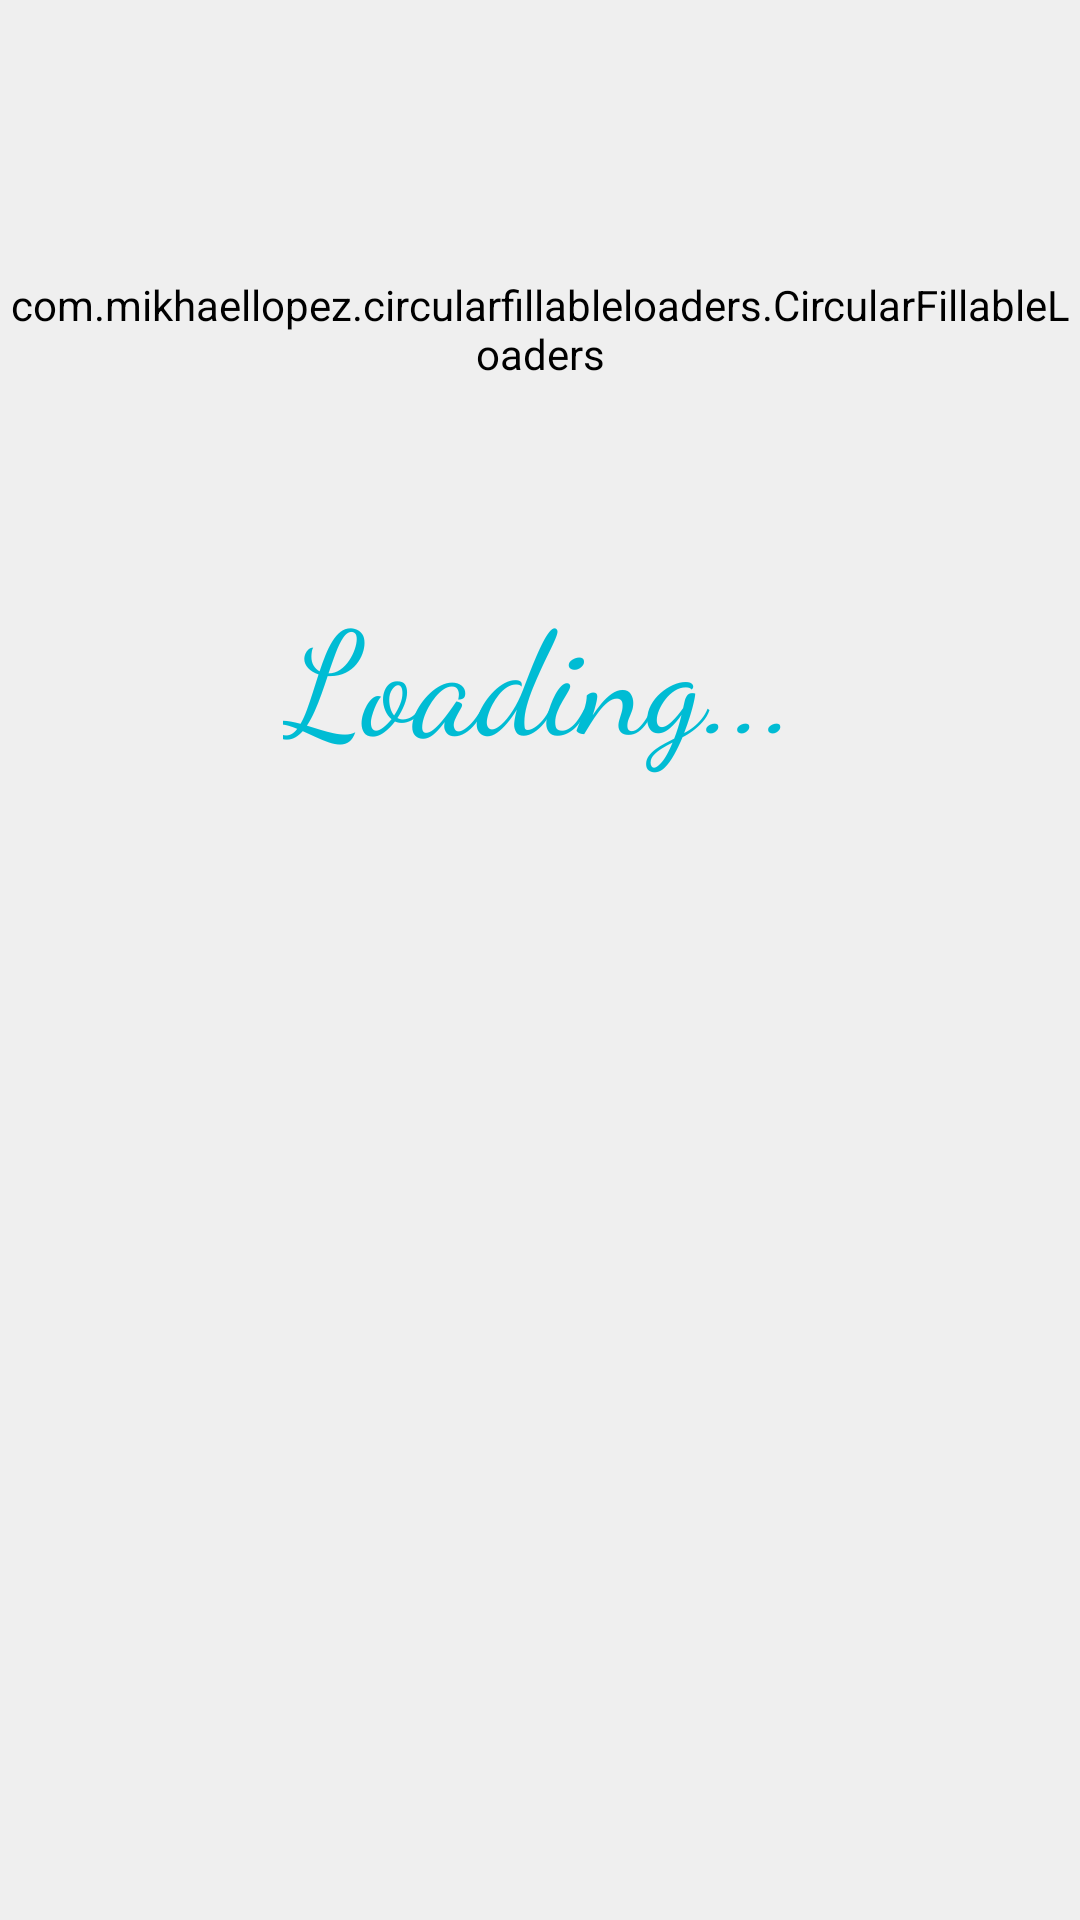

Layout XML and referenced resources for this Android screen:
<!-- AndroidManifest.xml: application theme Theme.TodoList -->
<!-- res/layout/activity_splash.xml -->
<?xml version="1.0" encoding="utf-8"?>
<androidx.constraintlayout.widget.ConstraintLayout xmlns:android="http://schemas.android.com/apk/res/android"
    xmlns:app="http://schemas.android.com/apk/res-auto"
    xmlns:tools="http://schemas.android.com/tools"
    android:layout_width="match_parent"
    android:layout_height="match_parent"
    tools:context=".Splash">

    <com.mikhaellopez.circularfillableloaders.CircularFillableLoaders
        android:id="@+id/circularFillableLoaders"
        android:layout_width="wrap_content"
        android:layout_height="0dp"
        android:layout_marginTop="92dp"
        android:src="@drawable/splash"
        app:cfl_border="true"
        app:cfl_border_width="12dp"
        app:cfl_progress="80"
        app:cfl_wave_amplitude="0.06"
        app:cfl_wave_color="#3f51b5"
        app:layout_constraintEnd_toEndOf="parent"
        app:layout_constraintHorizontal_bias="0.0"
        app:layout_constraintStart_toStartOf="parent"
        app:layout_constraintTop_toTopOf="parent" />

    <TextView
        android:id="@+id/textView2"
        android:layout_width="wrap_content"
        android:layout_height="wrap_content"
        android:layout_marginTop="64dp"
        android:fontFamily="cursive"
        android:text="Loading..."
        android:textColor="#00BCD4"
        android:textSize="48sp"
        app:layout_constraintEnd_toEndOf="parent"
        app:layout_constraintStart_toStartOf="parent"
        app:layout_constraintTop_toBottomOf="@+id/circularFillableLoaders" />

</androidx.constraintlayout.widget.ConstraintLayout>
<!-- resources referenced by this layout -->
<resources>
  <!-- drawable splash: png bitmap (drawable, 182781 bytes) -->
  <style name="Theme.TodoList" parent="Theme.MaterialComponents.DayNight.DarkActionBar">
          
          <item name="colorPrimary">@color/black</item>
          <item name="colorPrimaryVariant">@color/primary</item>
          <item name="colorOnPrimary">@color/white</item>
          <item name="android:statusBarColor">@color/primary</item>
          <item name="android:backgroundTint">@color/background</item>
      </style>
  <color name="black">#1E1E1E</color>
  <color name="primary">#D60270</color>
  <color name="white">#FFFFFF</color>
  <color name="background">#EFEFEF</color>
</resources>
